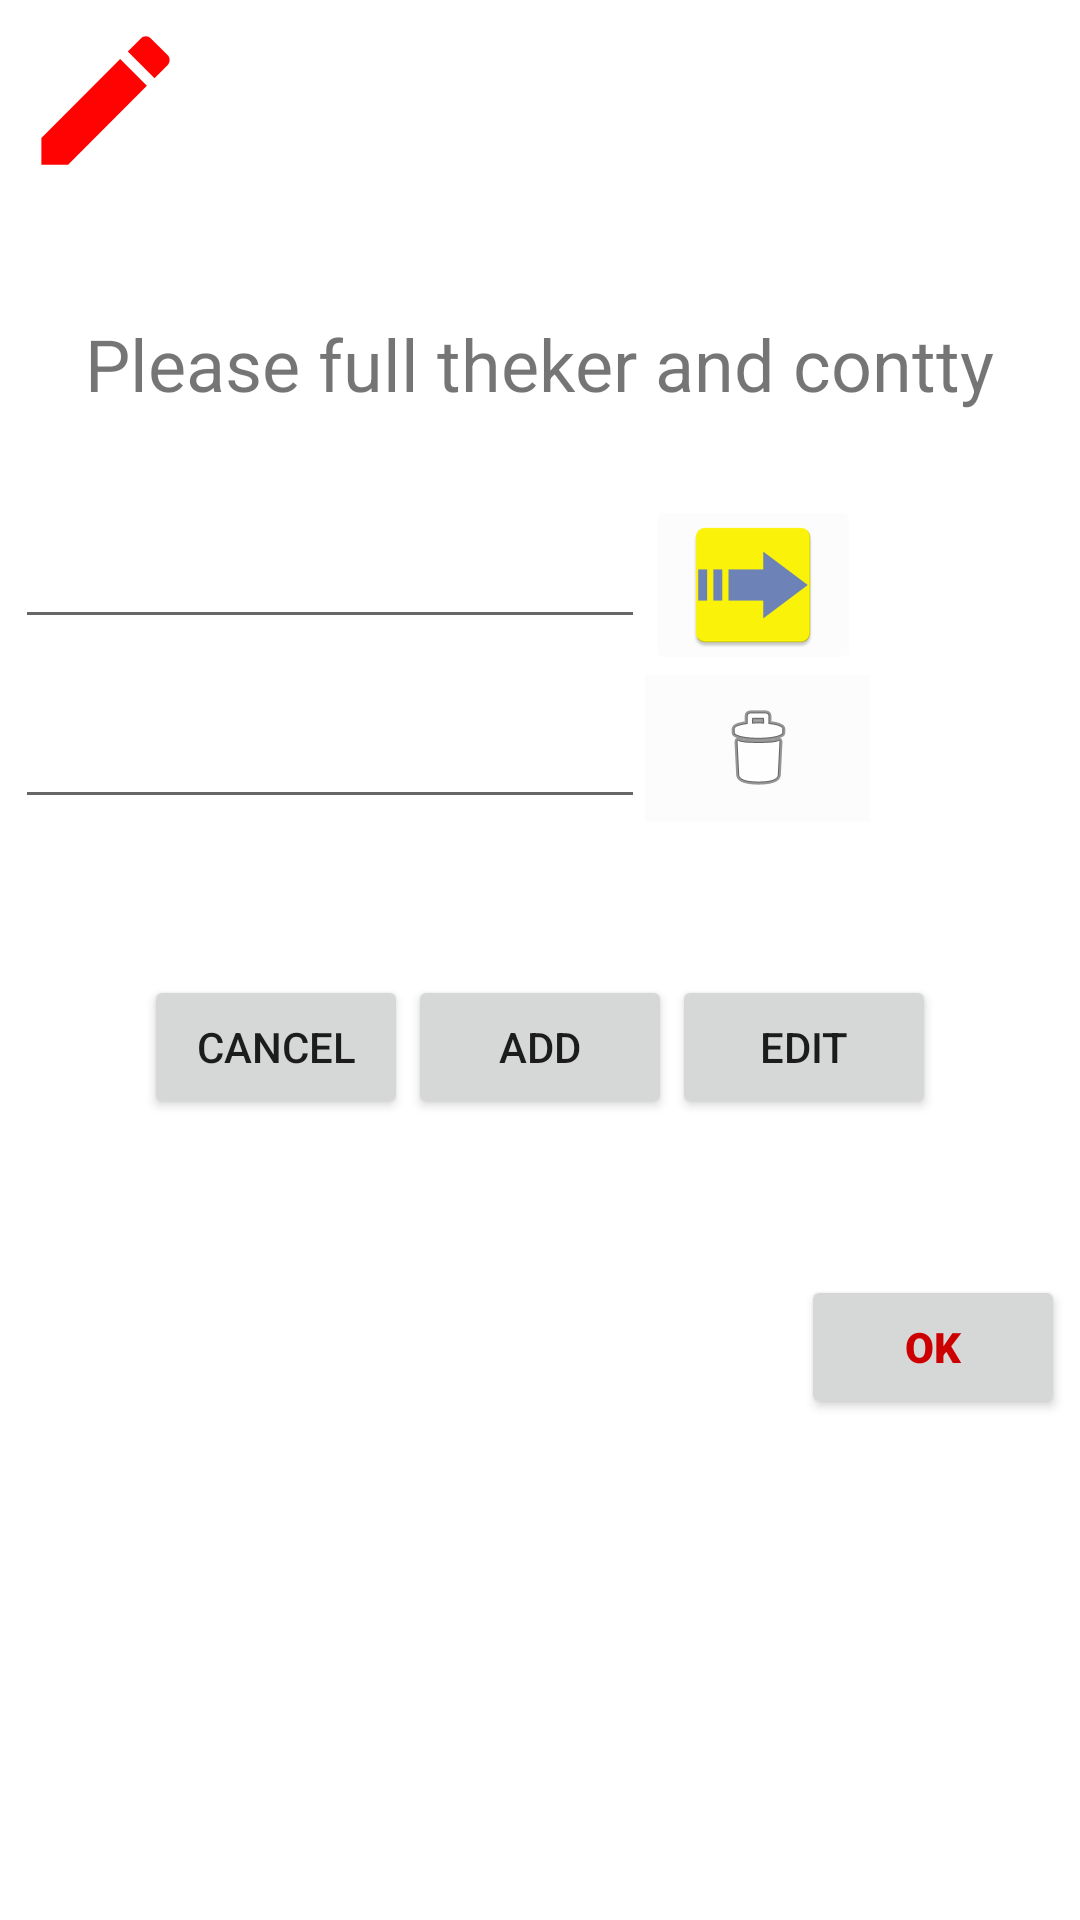

Write the Android layout XML for this screen, with the resource values it uses.
<!-- AndroidManifest.xml: application theme Theme.ElectronicTasbeeh -->
<!-- res/layout/activity_editing.xml -->
<?xml version="1.0" encoding="utf-8"?>
<LinearLayout xmlns:android="http://schemas.android.com/apk/res/android"
    xmlns:app="http://schemas.android.com/apk/res-auto"
    xmlns:tools="http://schemas.android.com/tools"
    android:layout_width="match_parent"
    android:layout_height="match_parent"
    android:backgroundTint="@color/cardview_shadow_start_color"
    android:padding="5dp"
    tools:context=".EditingActivity"
    android:orientation="vertical">

    <TableRow
        android:layout_width="match_parent"
        android:layout_height="100dp"
        android:gravity="left"
        tools:ignore="RtlHardcoded">

        <ImageView
            android:id="@+id/imageView3"
            android:layout_width="60dp"
            android:layout_height="57dp"
            app:srcCompat="@drawable/ic_edit_24" />
    </TableRow>

    <TableRow
        android:layout_width="match_parent"
        android:layout_height="wrap_content"
        android:gravity="center">

        <TextView
            android:id="@+id/textView3"
            android:layout_width="wrap_content"
            android:layout_height="60dp"
            android:text="@string/edittheker"
            android:textSize="24sp" />

    </TableRow>

    <TableRow
        android:layout_width="match_parent"
        android:layout_height="60dp">

        <EditText
            android:id="@+id/EditDekerEdit"
            android:layout_width="wrap_content"
            android:layout_height="wrap_content"
            android:ems="10"
            android:inputType="textPersonName"
            android:minHeight="48dp"
            tools:ignore="SpeakableTextPresentCheck" />

        <ImageButton
            android:id="@+id/EditNextBut"
            android:layout_width="wrap_content"
            android:layout_height="wrap_content"
            android:backgroundTint="@color/cardview_shadow_end_color"
            android:contentDescription="@string/next"
            app:srcCompat="@mipmap/ic_arrow"
            tools:ignore="OnClick,ImageContrastCheck" />

    </TableRow>

    <TableRow
        android:layout_width="match_parent"
        android:layout_height="100dp">

        <EditText
            android:id="@+id/EditCountEdit"
            android:layout_width="wrap_content"
            android:layout_height="wrap_content"
            android:ems="10"
            android:inputType="numberDecimal"
            android:minHeight="48dp"
            tools:ignore="SpeakableTextPresentCheck" />

        <ImageButton
            android:id="@+id/EditDeleteBut"
            android:layout_width="75dp"
            android:layout_height="49dp"
            android:background="@color/cardview_shadow_end_color"
            android:contentDescription="@string/clicktodelet"
            app:srcCompat="@android:drawable/ic_menu_delete"
            tools:ignore="SpeakableTextPresentCheck,ImageContrastCheck" />

    </TableRow>

    <TableRow
        android:layout_width="match_parent"
        android:layout_height="100dp"
        android:gravity="center_horizontal"
        android:orientation="vertical">

        <Button
            android:id="@+id/EditCancelBUT"
            android:layout_width="wrap_content"
            android:layout_height="wrap_content"
            android:padding="5dp"
            android:text="@android:string/cancel" />

        <Button
            android:id="@+id/EditAddBut"
            android:layout_width="wrap_content"
            android:layout_height="wrap_content"
            android:padding="5dp"
            android:text="@string/add" />

        <Button
            android:id="@+id/EditEditBut"
            android:layout_width="wrap_content"
            android:layout_height="wrap_content"
            android:padding="5dp"
            android:text="@string/edit" />

    </TableRow>

    <TableRow
        android:layout_width="match_parent"
        android:layout_height="wrap_content"
        android:gravity="right">

        <Button
            android:id="@+id/EditOkBut"
            android:layout_width="wrap_content"
            android:layout_height="wrap_content"
            android:fontFamily="sans-serif-black"
            android:text="@android:string/ok"
            android:textColor="@android:color/holo_red_dark" />
    </TableRow>

</LinearLayout>
<!-- resources referenced by this layout -->
<resources>
  <!-- drawable ic_edit_24 (drawable) -->
  <vector android:alpha="0.99" android:height="24dp"
      android:tint="#FF0000" android:viewportHeight="24"
      android:viewportWidth="24" android:width="24dp" xmlns:android="http://schemas.android.com/apk/res/android">
      <path android:fillColor="@android:color/white" android:pathData="M3,17.25V21h3.75L17.81,9.94l-3.75,-3.75L3,17.25zM20.71,7.04c0.39,-0.39 0.39,-1.02 0,-1.41l-2.34,-2.34c-0.39,-0.39 -1.02,-0.39 -1.41,0l-1.83,1.83 3.75,3.75 1.83,-1.83z"/>
  </vector>
  <!-- mipmap ic_arrow: png bitmap (mipmap-hdpi, 1189 bytes) -->
  <string name="add">Add</string>
  <string name="clicktodelet">Delete</string>
  <string name="edit">Edit</string>
  <string name="edittheker">Please full theker and contty</string>
  <string name="next">next</string>
  <style name="Theme.ElectronicTasbeeh" parent="Theme.MaterialComponents.DayNight.NoActionBar">
          
          <item name="colorPrimary">@color/purple_500</item>
          <item name="colorPrimaryVariant">@color/purple_700</item>
          <item name="colorOnPrimary">@color/white</item>
          
          <item name="colorSecondary">@color/teal_200</item>
          <item name="colorSecondaryVariant">@color/teal_700</item>
          <item name="colorOnSecondary">@color/black</item>
          
          <item name="android:statusBarColor">?attr/colorPrimaryVariant</item>
          
      </style>
  <color name="purple_500">#FF6200EE</color>
  <color name="purple_700">#FF3700B3</color>
  <color name="white">#FFFFFFFF</color>
  <color name="teal_200">#FF03DAC5</color>
  <color name="teal_700">#FF018786</color>
  <color name="black">#FF000000</color>
</resources>
